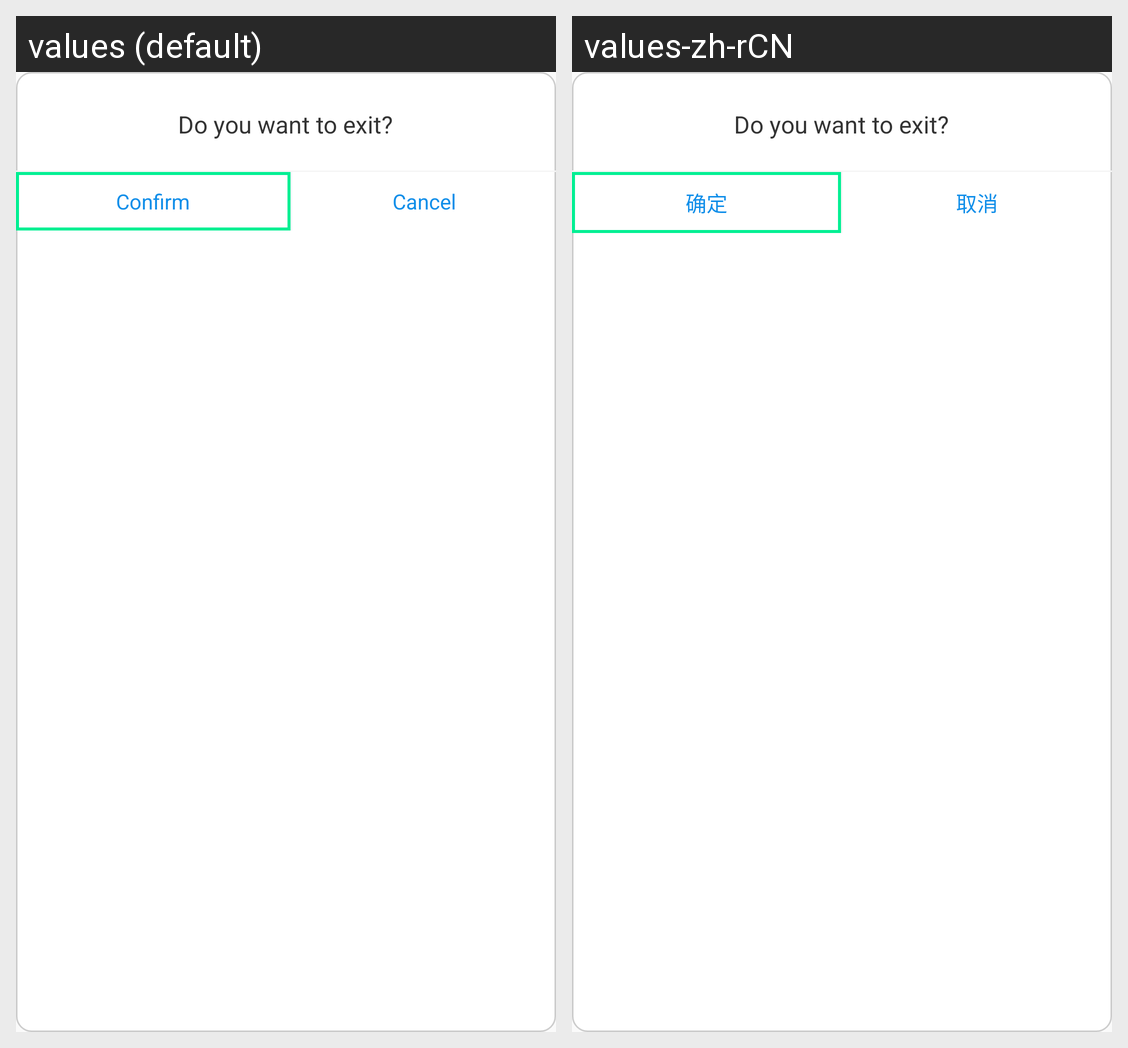

For this localized Android screen grid, give each drawn string resource with its value in every locale shown.
Android screen res/layout/dialog_exit_doc.xml rendered under 2 locales, left to right: values (default), values-zh-rCN. Device: Nexus 5 (rendered at 1080×1920; each locale shown at half size, 540×960, under a caption strip naming it); theme ThemeActivity.
Strings drawn on this screen, with the default value and each locale's value (text and hints the layout hard-codes, and strings that could not be matched under every locale, appear in the picture but are not listed):

confirm
  values: Confirm
  values-zh-rCN: 确定

Cancel
  values: Cancel
  values-zh-rCN: 取消
